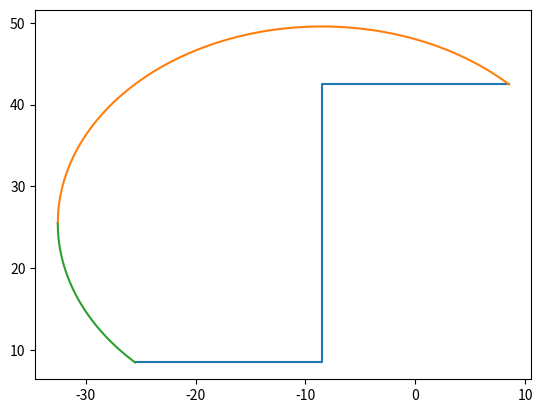

Source code (Python):
import matplotlib.pyplot as plt
import numpy as np
# create data
x = [8.5,-8.5,-8.5,-25.5]
y = [42.5,42.5,8.5,8.5]

x1 = np.linspace(8.5, -32.5416, 1000)
y1 = np.sqrt(17**2*2 -(x1 + 8.5)**2) + 25.5

x2 = np.linspace(-32.5416, -25.5, 1000)
y2 = -np.sqrt(17**2*2 -(x2 + 8.5)**2) + 25.5

# create a figure 
plt.figure()

# plot data on the axis
plt.plot(x,y)
plt.plot(x1,y1)
plt.plot(x2,y2)
# show the plot
plt.show()
